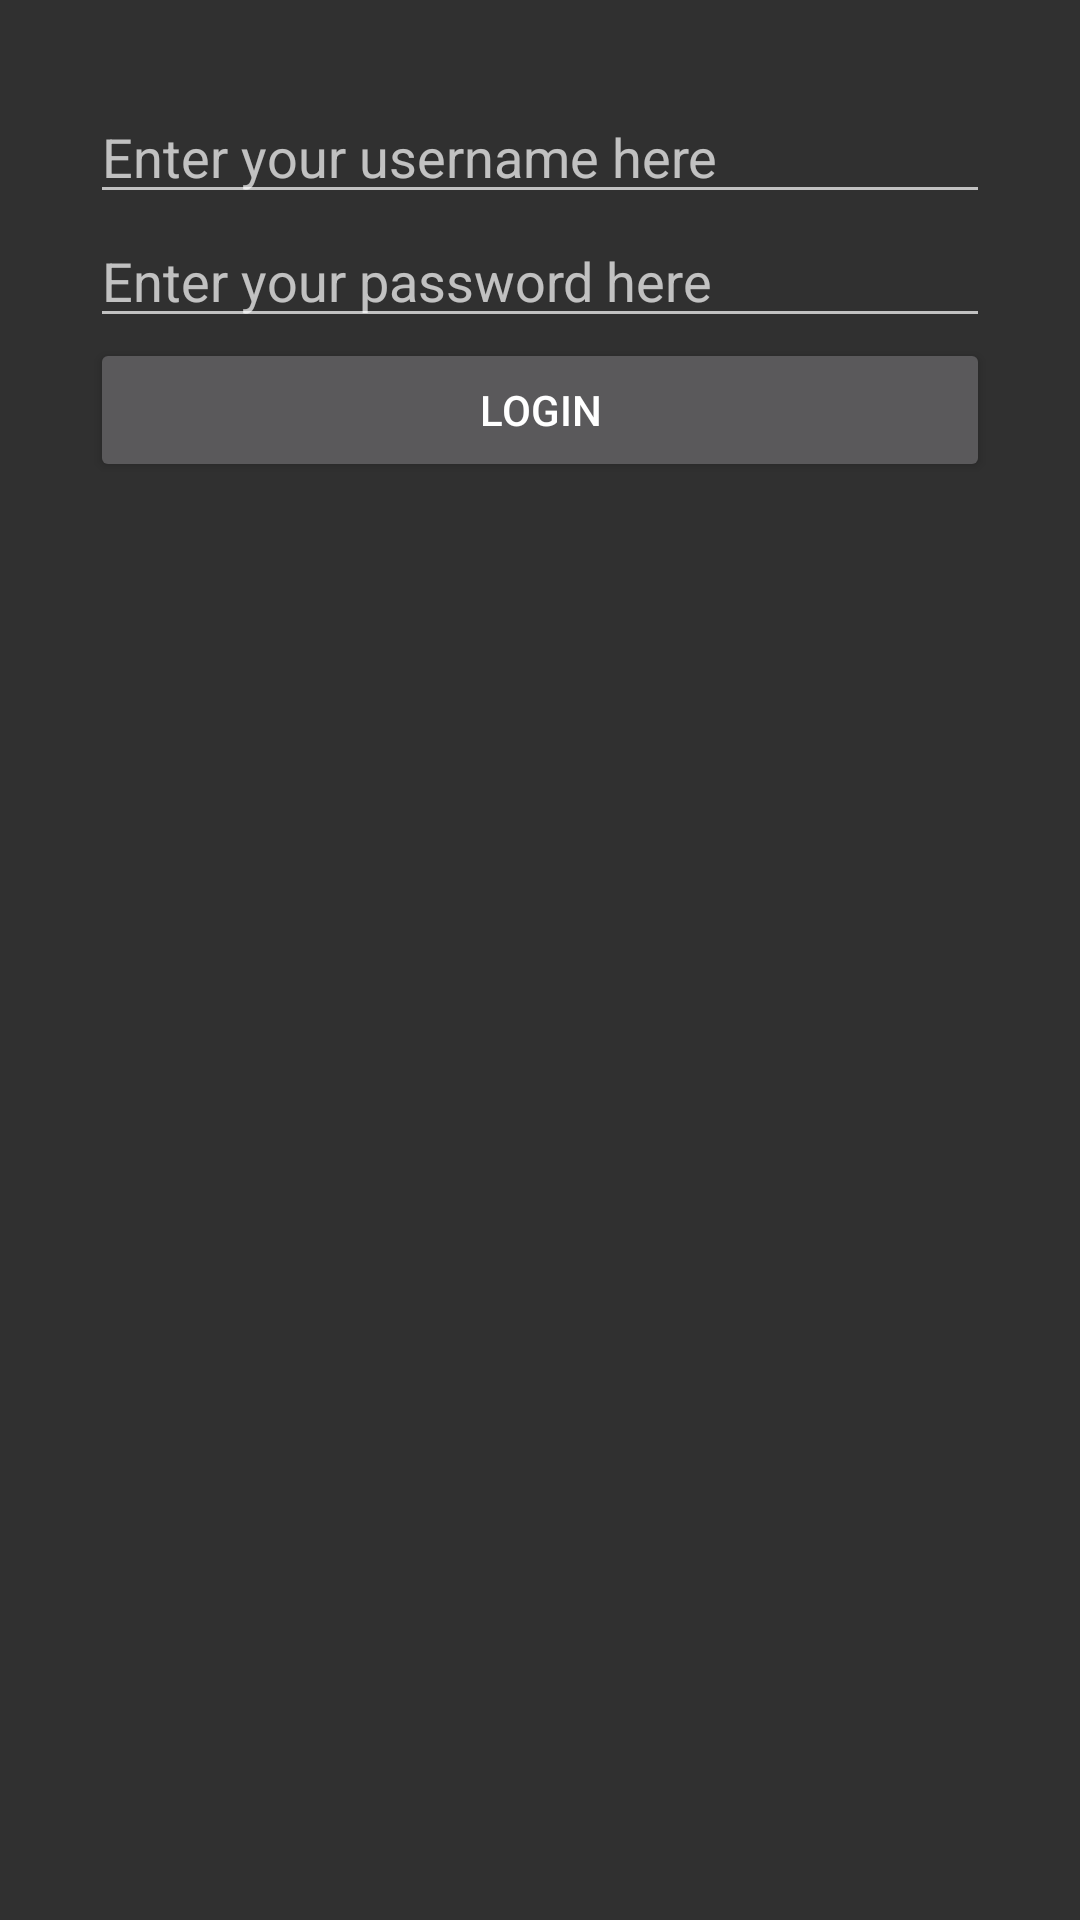

Layout XML and referenced resources for this Android screen:
<!-- AndroidManifest.xml: application theme Theme.AppCompat -->
<!-- res/layout/activity_login.xml -->
<?xml version="1.0" encoding="utf-8"?>
<LinearLayout xmlns:android="http://schemas.android.com/apk/res/android"
    xmlns:tools="http://schemas.android.com/tools"
    android:layout_width="match_parent"
    android:layout_height="match_parent"
    android:background="@drawable/ic_launcher_foreground"
    android:orientation="vertical"
    android:padding="30dip">

    <EditText
        android:id="@+id/new_username"
        android:layout_width="match_parent"
        android:layout_height="wrap_content"
        android:inputType="text"
        android:hint="@string/enter_username"
        android:lines="1" />

    <EditText
        android:id="@+id/new_password"
        android:layout_width="match_parent"
        android:layout_height="wrap_content"
        android:hint="@string/enter_password"
        android:inputType="textPassword"
        android:lines="1"
        tools:ignore="DuplicateIds" />

    <Button
        android:id="@+id/enter_button"
        android:layout_width="match_parent"
        android:layout_height="wrap_content"
        android:text="@string/login"
        />

</LinearLayout>
<!-- resources referenced by this layout -->
<resources>
  <string name="enter_password">Enter your password here</string>
  <string name="enter_username">Enter your username here</string>
  <string name="login">Login</string>
</resources>
